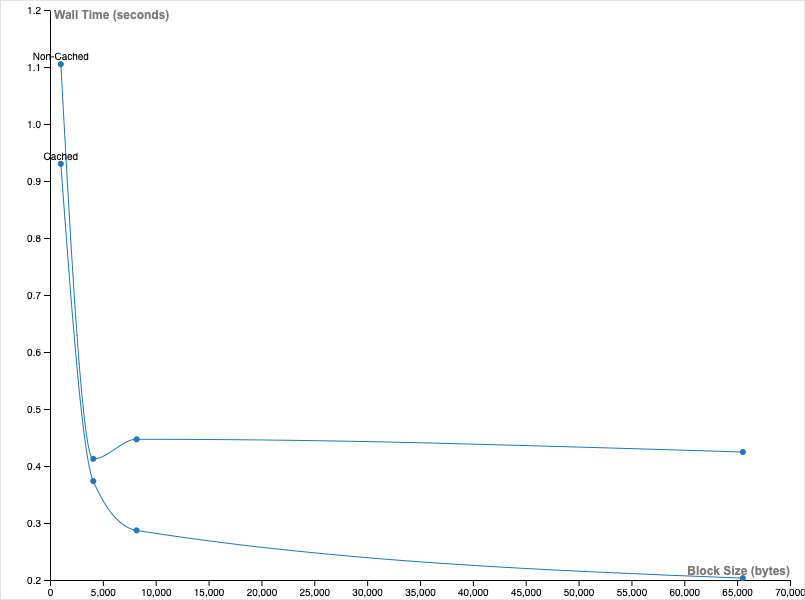

The data file committed next to this chart (first rows):
Type, Block Size (bytes), Wall Time (seconds), Speed (MiB/s)
Non-Cached, 1024, 1.105, 1429
Non-Cached, 4096, 0.4125, 5730
Cached, 8192, 0.287, 6874
Cached, 65536, 0.2033, 13189
Cached, 1024, 0.9302, 2664
Cached, 4096, 0.3735, 6808
Non-Cached, 8192, 0.4469, 5515
Non-Cached, 65536, 0.4245, 12405
